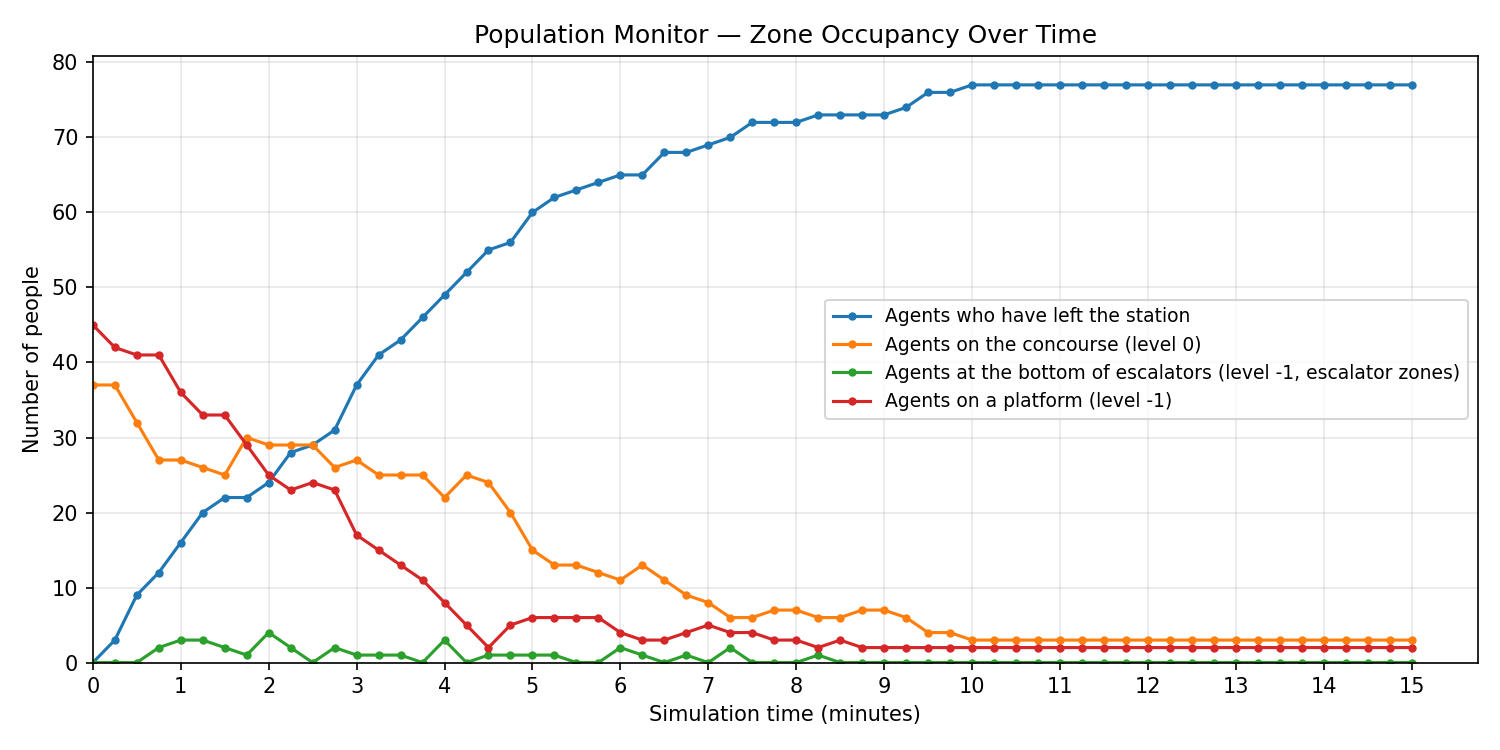

Values plotted in this chart, from the file beside it:
sim_time_s, sim_time_min, left_station, concourse, escalator_bottom, platform
0.0, 0.000, 0, 37, 0, 45
15.0, 0.250, 3, 37, 0, 42
30.0, 0.500, 9, 32, 0, 41
45.0, 0.750, 12, 27, 2, 41
60.0, 1.000, 16, 27, 3, 36
75.0, 1.250, 20, 26, 3, 33
90.0, 1.500, 22, 25, 2, 33
105.0, 1.750, 22, 30, 1, 29
120.0, 2.000, 24, 29, 4, 25
135.0, 2.250, 28, 29, 2, 23
150.0, 2.500, 29, 29, 0, 24
165.0, 2.750, 31, 26, 2, 23
180.0, 3.000, 37, 27, 1, 17
195.0, 3.250, 41, 25, 1, 15
210.0, 3.500, 43, 25, 1, 13
225.0, 3.750, 46, 25, 0, 11
240.0, 4.000, 49, 22, 3, 8
255.0, 4.250, 52, 25, 0, 5
270.0, 4.500, 55, 24, 1, 2
285.0, 4.750, 56, 20, 1, 5
300.0, 5.000, 60, 15, 1, 6
315.0, 5.250, 62, 13, 1, 6
330.0, 5.500, 63, 13, 0, 6
345.0, 5.750, 64, 12, 0, 6
360.0, 6.000, 65, 11, 2, 4
375.0, 6.250, 65, 13, 1, 3
390.0, 6.500, 68, 11, 0, 3
405.0, 6.750, 68, 9, 1, 4
420.0, 7.000, 69, 8, 0, 5
435.0, 7.250, 70, 6, 2, 4
450.0, 7.500, 72, 6, 0, 4
465.0, 7.750, 72, 7, 0, 3
480.0, 8.000, 72, 7, 0, 3
495.0, 8.250, 73, 6, 1, 2
510.0, 8.500, 73, 6, 0, 3
525.0, 8.750, 73, 7, 0, 2
540.0, 9.000, 73, 7, 0, 2
555.0, 9.250, 74, 6, 0, 2
570.0, 9.500, 76, 4, 0, 2
585.0, 9.750, 76, 4, 0, 2
600.0, 10, 77, 3, 0, 2
615.0, 10.25, 77, 3, 0, 2
630.0, 10.5, 77, 3, 0, 2
645.0, 10.75, 77, 3, 0, 2
660.0, 11, 77, 3, 0, 2
675.0, 11.25, 77, 3, 0, 2
690.0, 11.5, 77, 3, 0, 2
705.0, 11.75, 77, 3, 0, 2
720.0, 12, 77, 3, 0, 2
735.0, 12.25, 77, 3, 0, 2
750.0, 12.5, 77, 3, 0, 2
765.0, 12.75, 77, 3, 0, 2
780.0, 13, 77, 3, 0, 2
795.0, 13.25, 77, 3, 0, 2
810.0, 13.5, 77, 3, 0, 2
825.0, 13.75, 77, 3, 0, 2
840.0, 14, 77, 3, 0, 2
855.0, 14.25, 77, 3, 0, 2
870.0, 14.5, 77, 3, 0, 2
885.0, 14.75, 77, 3, 0, 2
... 1 more rows
